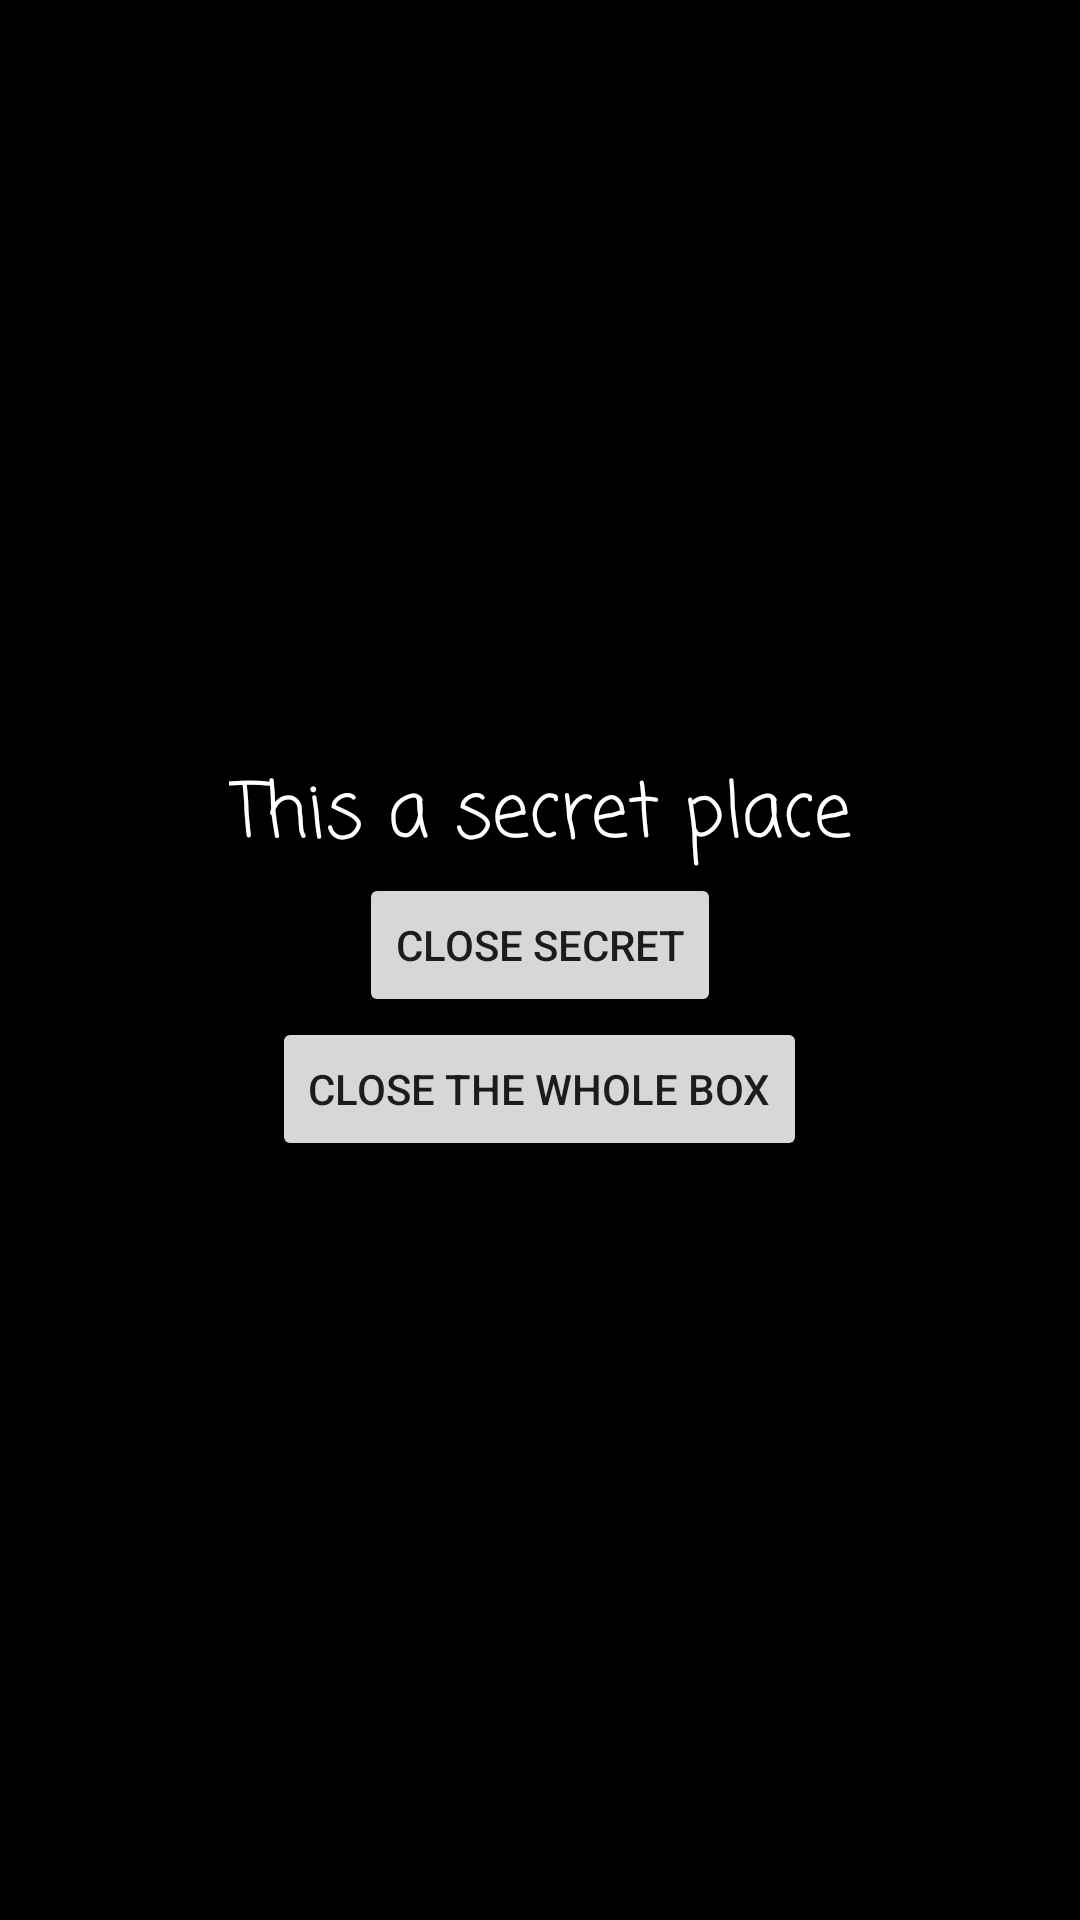

Android layout source for this screen:
<!-- AndroidManifest.xml: application theme Theme.JetNavApp -->
<!-- res/layout/fragment_secret.xml -->
<?xml version="1.0" encoding="utf-8"?>
<LinearLayout xmlns:android="http://schemas.android.com/apk/res/android"
    android:layout_width="match_parent"
    android:layout_height="match_parent"
    xmlns:tools="http://schemas.android.com/tools"
    android:gravity="center"
    android:orientation="vertical"
    android:background="@color/black"
    tools:context="com.example.jetnavapp.SecretFragment">

    <TextView
        android:layout_width="wrap_content"
        android:layout_height="wrap_content"
        android:textColor="@color/white"
        android:text="@string/secret_place"
        android:textSize="25sp"
        android:fontFamily="casual"/>

    <Button
        android:id="@+id/closeSecretBtn"
        android:layout_width="wrap_content"
        android:layout_height="wrap_content"
        android:text="@string/close_secret"/>

    <Button
        android:id="@+id/closeTheBox"
        android:layout_width="wrap_content"
        android:layout_height="wrap_content"
        android:text="@string/close_the_whole_box"/>

</LinearLayout>
<!-- resources referenced by this layout -->
<resources>
  <color name="black">#FF000000</color>
  <color name="white">#FFFFFFFF</color>
  <string name="close_secret">Close secret</string>
  <string name="close_the_whole_box">Close the whole box</string>
  <string name="secret_place">This a secret place</string>
  <style name="Theme.JetNavApp" parent="Theme.MaterialComponents.DayNight.DarkActionBar">
          
          <item name="colorPrimary">@color/purple_500</item>
          <item name="colorPrimaryVariant">@color/purple_700</item>
          <item name="colorOnPrimary">@color/white</item>
          
          <item name="colorSecondary">@color/teal_200</item>
          <item name="colorSecondaryVariant">@color/teal_700</item>
          <item name="colorOnSecondary">@color/black</item>
          
          <item name="android:statusBarColor" tools:targetApi="l">?attr/colorPrimaryVariant</item>
          
          <item name="materialButtonStyle">@style/button_style</item>
      </style>
  <color name="purple_500">#FF6200EE</color>
  <color name="purple_700">#FF3700B3</color>
  <color name="teal_200">#FF03DAC5</color>
  <color name="teal_700">#FF018786</color>
  <style name="button_style" parent="Widget.MaterialComponents.Button">
          <item name="android:minWidth">200dp</item>
  
      </style>
</resources>
